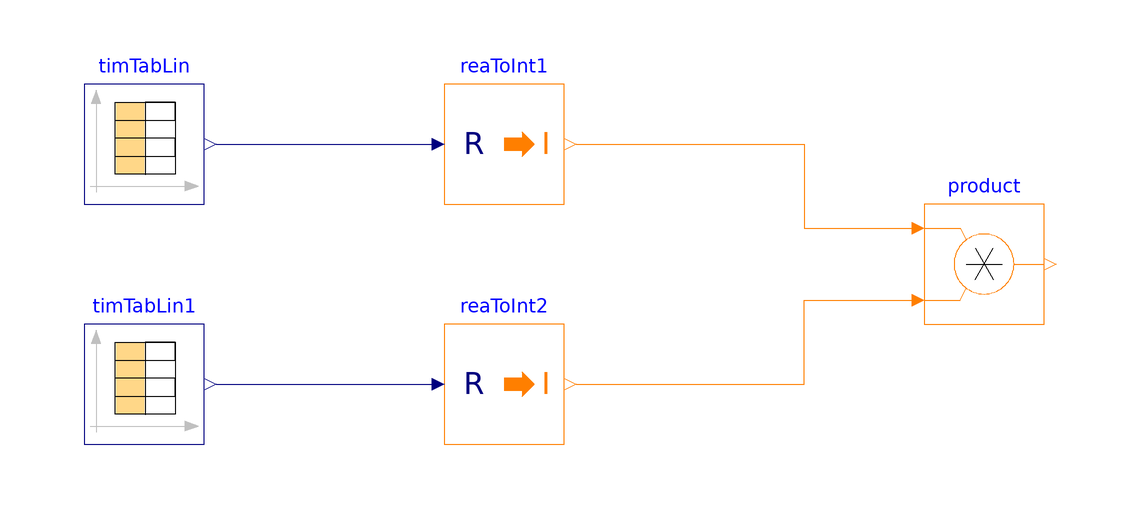

The Modelica model whose source follows is shown above as a component diagram (icons at their Placement, wires along their Line points).

model Multiply "Validation model for the Multiply block"
  BuildingsLite.Controls.OBC.CDL.Integers.Multiply product
    "Block that outputs the product of the two inputs"
    annotation (Placement(transformation(extent={{60,-10},{80,10}})));
  BuildingsLite.Controls.OBC.CDL.Conversions.RealToInteger reaToInt1
    "Convert real to integer"
    annotation (Placement(transformation(extent={{-20,10},{0,30}})));
  BuildingsLite.Controls.OBC.CDL.Conversions.RealToInteger reaToInt2
    "Convert real to integer"
    annotation (Placement(transformation(extent={{-20,-30},{0,-10}})));
  BuildingsLite.Controls.OBC.CDL.Reals.Sources.TimeTable timTabLin(
    smoothness=BuildingsLite.Controls.OBC.CDL.Types.Smoothness.ConstantSegments,
    table=[
      0,-1;
      0.3,0.5;
      0.5,0;
      0.7,1;
      1,0])
    "Time table with smoothness method of constant segments"
    annotation (Placement(transformation(extent={{-80,10},{-60,30}})));
  BuildingsLite.Controls.OBC.CDL.Reals.Sources.TimeTable timTabLin1(
    smoothness=BuildingsLite.Controls.OBC.CDL.Types.Smoothness.ConstantSegments,
    table=[
      0,0;
      0.35,1;
      0.55,0;
      0.7,1;
      1,0])
    "Time table with smoothness method of constant segments"
    annotation (Placement(transformation(extent={{-80,-30},{-60,-10}})));

equation
  connect(reaToInt1.y,product.u1)
    annotation (Line(points={{2,20},{40,20},{40,6},{58,6}},color={255,127,0}));
  connect(reaToInt2.y,product.u2)
    annotation (Line(points={{2,-20},{40,-20},{40,-6},{58,-6}},color={255,127,0}));
  connect(timTabLin.y[1],reaToInt1.u)
    annotation (Line(points={{-58,20},{-22,20}},color={0,0,127}));
  connect(timTabLin1.y[1],reaToInt2.u)
    annotation (Line(points={{-58,-20},{-22,-20}},color={0,0,127}));
  annotation (
    experiment(
      StopTime=1.0,
      Tolerance=1e-06),
    __Dymola_Commands(
      file="modelica://Buildings/Resources/Scripts/Dymola/Controls/OBC/CDL/Integers/Validation/Multiply.mos" "Simulate and plot"),
    Documentation(
      info="<html>
<p>
Validation test for the block
<a href=\"modelica://BuildingsLite.Controls.OBC.CDL.Integers.Multiply\">
BuildingsLite.Controls.OBC.CDL.Integers.Multiply</a>.
</p>
</html>",
revisions="<html>
<ul>
<li>
January 27, 2022, by Jianjun Hu:<br/>
Renamed the block name from Product to Multiply.<br/>
This is for <a href=\"https://github.com/lbl-srg/modelica-buildings/issues/2865\">Buildings, issue 2865</a>.
</li>
<li>
September 26, 2017, by Thierry S. Nouidui:<br/>
Revised implementation for JModelica verification.
This is for
<a href=\"https://github.com/lbl-srg/modelica-buildings/issues/939\">Buildings, issue 939</a>.
</li>
<li>
April 1, 2017, by Jianjun Hu:<br/>
First implementation.
</li>
</ul>
</html>"),
    Icon(
      graphics={
        Ellipse(
          lineColor={75,138,73},
          fillColor={255,255,255},
          fillPattern=FillPattern.Solid,
          extent={{-100,-100},{100,100}}),
        Polygon(
          lineColor={0,0,255},
          fillColor={75,138,73},
          pattern=LinePattern.None,
          fillPattern=FillPattern.Solid,
          points={{-36,60},{64,0},{-36,-60},{-36,60}})}));
end Multiply;